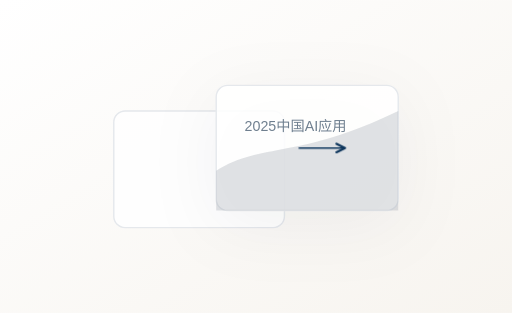
t = 0.00 s
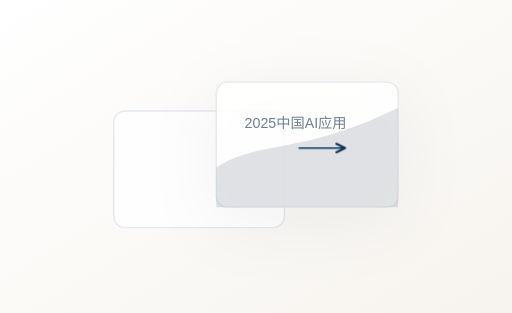
t = 0.23 s
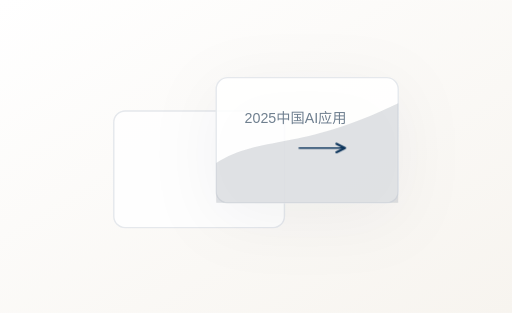
t = 0.68 s
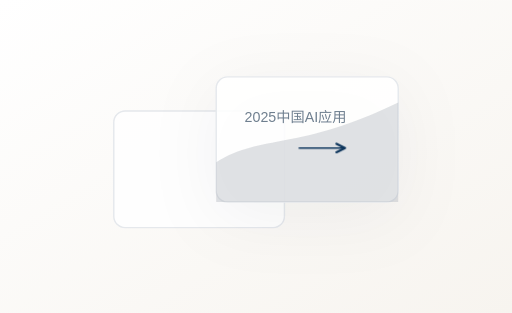
t = 0.90 s
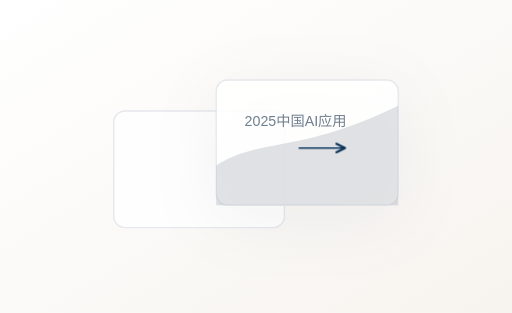
t = 1.13 s
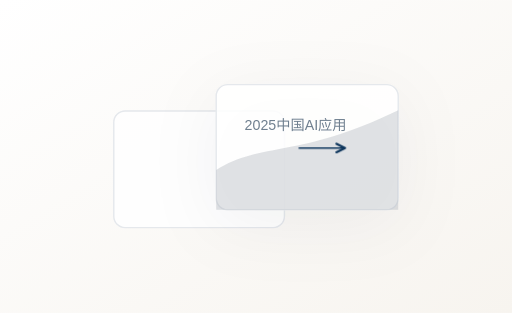
t = 1.58 s

The animated SVG that drew these frames (rendered in a browser with its animation timeline set to each time). Animation: 1 CSS @keyframes rule; one cycle of 1.80 s, repeats indefinitely.

<svg xmlns="http://www.w3.org/2000/svg" viewBox="0 0 360 220" role="img" aria-label="Card Hover Lift 卡片悬浮抬升">
  <title>Card Hover Lift 卡片悬浮抬升</title>
  <defs>
    <linearGradient id="paperShade" x1="0" x2="1" y1="0" y2="1">
      <stop offset="0" stop-color="#FFFFFF"/>
      <stop offset="1" stop-color="#F7F4EF"/>
    </linearGradient>
    <marker id="arrow" markerWidth="8" markerHeight="8" refX="6.4" refY="4" orient="auto">
      <path d="M1 1 L7 4 L1 7" fill="none" stroke="#0D355C" stroke-width="1.5" stroke-linecap="round" stroke-linejoin="round"/>
    </marker>
    
  </defs>
  <style>
  :root {
    --gl-ink: #071827;
    --gl-deep: #0B1D2A;
    --gl-blue: #0D355C;
    --gl-wave: #1F5D8C;
    --gl-gray: #6F7F8F;
    --gl-mountain: #A7ADB4;
    --gl-border: #E5E8EC;
    --gl-bg: #F7F4EF;
    --gl-paper: #FFFFFF;
    --gl-gold: #C8A766;
  }
  * { box-sizing: border-box; }
  text { font-family: "Noto Sans SC", "Source Han Sans SC", "PingFang SC", "Microsoft YaHei", Arial, sans-serif; fill: var(--gl-ink); letter-spacing: 0; }
  .serif { font-family: "Noto Serif SC", "Source Han Serif SC", "Songti SC", serif; }
  .mono { font-family: "Inter", "IBM Plex Sans", "Avenir", Arial, sans-serif; letter-spacing: .12em; }
  .label { fill: var(--gl-gray); font-size: 12px; }
  .title { fill: var(--gl-ink); font-size: 22px; font-weight: 700; }
  .subtitle { fill: var(--gl-gray); font-size: 11px; }
  .caption { fill: var(--gl-gray); font-size: 10px; }
  .fine { stroke: var(--gl-border); stroke-width: 1; }
  .gold { stroke: var(--gl-gold); }
  .blue { stroke: var(--gl-blue); }
  .wave { stroke: var(--gl-wave); }
  .card { fill: rgba(255,255,255,.86); stroke: var(--gl-border); stroke-width: 1; }
  .soft { filter: drop-shadow(0 10px 24px rgba(7,24,39,.06)); }
  .no-fill { fill: none; stroke-linecap: round; stroke-linejoin: round; }
</style>
  <rect width="360" height="220" fill="url(#paperShade)"/>
  <style>@keyframes lift{0%,100%{transform:translateY(0)}50%{transform:translateY(-6px)}} .cardMove{animation:lift 1800ms ease-out infinite;}</style><rect x="80" y="78" width="120" height="82" rx="8" class="card"/><g class="cardMove"><rect x="152" y="60" width="128" height="88" rx="8" class="card soft"/><text x="172" y="92" class="caption">2025中国AI应用</text><path d="M152 120 C184 100 210 112 280 78 V148 H152 Z" fill="#A7ADB4" opacity=".35"/></g><path d="M210 104 L242 104" stroke="#0D355C" marker-end="url(#arrow)"/>
</svg>
